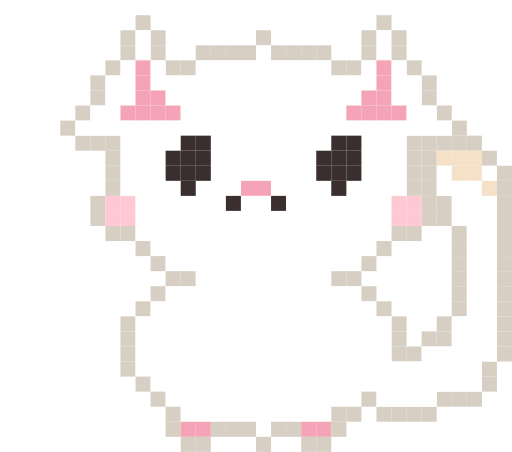
t = 0.00 s
t = 1.18 s: frame unchanged from t = 0.00 s, image omitted
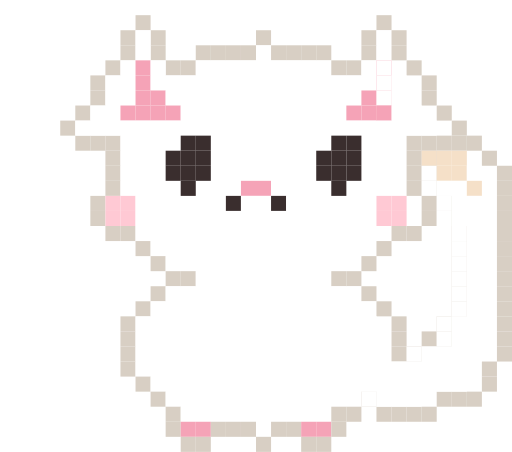
t = 2.35 s
t = 3.53 s: frame unchanged from t = 0.00 s, image omitted
t = 4.70 s: frame unchanged from t = 2.35 s, image omitted
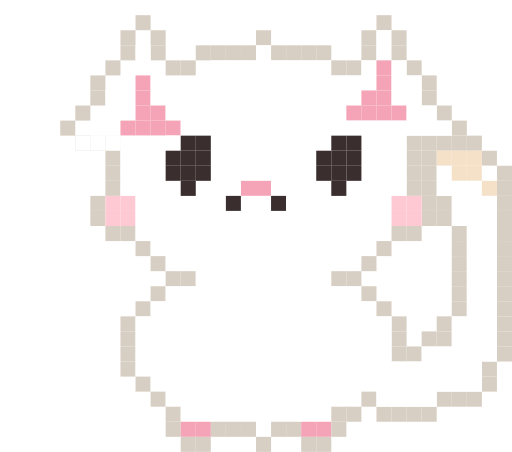
t = 6.44 s

The animated SVG that drew these frames (rendered in a browser with its animation timeline set to each time). Animation: 6 SMIL elements (animate=6); one cycle of 7.00 s, repeats indefinitely.

<svg viewBox="0 0 34 30" xmlns="http://www.w3.org/2000/svg" style="image-rendering: pixelated;"><g><rect x="9" y="1" width="1" height="1" fill="#D8CFC4"/><rect x="25" y="1" width="1" height="1" fill="#D8CFC4"/><rect x="8" y="2" width="1" height="1" fill="#D8CFC4"/><rect x="10" y="2" width="1" height="1" fill="#D8CFC4"/><rect x="17" y="2" width="1" height="1" fill="#D8CFC4"/><rect x="24" y="2" width="1" height="1" fill="#D8CFC4"/><rect x="25" y="2" width="1" height="1" fill="#FFFFFF"/><rect x="26" y="2" width="1" height="1" fill="#D8CFC4"/><rect x="8" y="3" width="1" height="1" fill="#D8CFC4"/><rect x="10" y="3" width="1" height="1" fill="#D8CFC4"/><rect x="13" y="3" width="1" height="1" fill="#D8CFC4"/><rect x="14" y="3" width="1" height="1" fill="#D8CFC4"/><rect x="15" y="3" width="1" height="1" fill="#D8CFC4"/><rect x="16" y="3" width="1" height="1" fill="#D8CFC4"/><rect x="17" y="3" width="1" height="1" fill="#FFFFFF"/><rect x="18" y="3" width="1" height="1" fill="#D8CFC4"/><rect x="19" y="3" width="1" height="1" fill="#D8CFC4"/><rect x="20" y="3" width="1" height="1" fill="#D8CFC4"/><rect x="21" y="3" width="1" height="1" fill="#D8CFC4"/><rect x="24" y="3" width="1" height="1" fill="#D8CFC4"/><rect x="25" y="3" width="1" height="1" fill="#FFFFFF"/><rect x="26" y="3" width="1" height="1" fill="#D8CFC4"/><rect x="7" y="4" width="1" height="1" fill="#D8CFC4"/><rect x="11" y="4" width="1" height="1" fill="#D8CFC4"/><rect x="12" y="4" width="1" height="1" fill="#D8CFC4"/><rect x="14" y="4" width="1" height="1" fill="#FFFFFF"/><rect x="15" y="4" width="1" height="1" fill="#FFFFFF"/><rect x="16" y="4" width="1" height="1" fill="#FFFFFF"/><rect x="17" y="4" width="1" height="1" fill="#FFFFFF"/><rect x="18" y="4" width="1" height="1" fill="#FFFFFF"/><rect x="19" y="4" width="1" height="1" fill="#FFFFFF"/><rect x="20" y="4" width="1" height="1" fill="#FFFFFF"/><rect x="21" y="4" width="1" height="1" fill="#FFFFFF"/><rect x="22" y="4" width="1" height="1" fill="#D8CFC4"/><rect x="23" y="4" width="1" height="1" fill="#D8CFC4"/><rect x="24" y="4" width="1" height="1" fill="#FFFFFF"/><rect x="25" y="4" width="1" height="1" fill="#F5A3B7"/><rect x="27" y="4" width="1" height="1" fill="#D8CFC4"/><rect x="6" y="5" width="1" height="1" fill="#D8CFC4"/><rect x="14" y="5" width="1" height="1" fill="#FFFFFF"/><rect x="15" y="5" width="1" height="1" fill="#FFFFFF"/><rect x="16" y="5" width="1" height="1" fill="#FFFFFF"/><rect x="17" y="5" width="1" height="1" fill="#FFFFFF"/><rect x="18" y="5" width="1" height="1" fill="#FFFFFF"/><rect x="19" y="5" width="1" height="1" fill="#FFFFFF"/><rect x="20" y="5" width="1" height="1" fill="#FFFFFF"/><rect x="21" y="5" width="1" height="1" fill="#FFFFFF"/><rect x="22" y="5" width="1" height="1" fill="#FFFFFF"/><rect x="23" y="5" width="1" height="1" fill="#FFFFFF"/><rect x="24" y="5" width="1" height="1" fill="#FFFFFF"/><rect x="25" y="5" width="1" height="1" fill="#F5A3B7"/><rect x="28" y="5" width="1" height="1" fill="#D8CFC4"/><rect x="6" y="6" width="1" height="1" fill="#D8CFC4"/><rect x="14" y="6" width="1" height="1" fill="#FFFFFF"/><rect x="15" y="6" width="1" height="1" fill="#FFFFFF"/><rect x="16" y="6" width="1" height="1" fill="#FFFFFF"/><rect x="17" y="6" width="1" height="1" fill="#FFFFFF"/><rect x="18" y="6" width="1" height="1" fill="#FFFFFF"/><rect x="19" y="6" width="1" height="1" fill="#FFFFFF"/><rect x="20" y="6" width="1" height="1" fill="#FFFFFF"/><rect x="21" y="6" width="1" height="1" fill="#FFFFFF"/><rect x="22" y="6" width="1" height="1" fill="#FFFFFF"/><rect x="23" y="6" width="1" height="1" fill="#FFFFFF"/><rect x="24" y="6" width="1" height="1" fill="#F5A3B7"/><rect x="25" y="6" width="1" height="1" fill="#F5A3B7"/><rect x="28" y="6" width="1" height="1" fill="#D8CFC4"/><rect x="5" y="7" width="1" height="1" fill="#D8CFC4"/><rect x="14" y="7" width="1" height="1" fill="#FFFFFF"/><rect x="15" y="7" width="1" height="1" fill="#FFFFFF"/><rect x="16" y="7" width="1" height="1" fill="#FFFFFF"/><rect x="17" y="7" width="1" height="1" fill="#FFFFFF"/><rect x="18" y="7" width="1" height="1" fill="#FFFFFF"/><rect x="19" y="7" width="1" height="1" fill="#FFFFFF"/><rect x="20" y="7" width="1" height="1" fill="#FFFFFF"/><rect x="21" y="7" width="1" height="1" fill="#FFFFFF"/><rect x="22" y="7" width="1" height="1" fill="#FFFFFF"/><rect x="23" y="7" width="1" height="1" fill="#F5A3B7"/><rect x="24" y="7" width="1" height="1" fill="#F5A3B7"/><rect x="25" y="7" width="1" height="1" fill="#F5A3B7"/><rect x="29" y="7" width="1" height="1" fill="#D8CFC4"/><rect x="4" y="8" width="1" height="1" fill="#D8CFC4"/><rect x="14" y="8" width="1" height="1" fill="#FFFFFF"/><rect x="15" y="8" width="1" height="1" fill="#FFFFFF"/><rect x="16" y="8" width="1" height="1" fill="#FFFFFF"/><rect x="17" y="8" width="1" height="1" fill="#FFFFFF"/><rect x="18" y="8" width="1" height="1" fill="#FFFFFF"/><rect x="19" y="8" width="1" height="1" fill="#FFFFFF"/><rect x="20" y="8" width="1" height="1" fill="#FFFFFF"/><rect x="21" y="8" width="1" height="1" fill="#FFFFFF"/><rect x="22" y="8" width="1" height="1" fill="#FFFFFF"/><rect x="23" y="8" width="1" height="1" fill="#FFFFFF"/><rect x="24" y="8" width="1" height="1" fill="#FFFFFF"/><rect x="25" y="8" width="1" height="1" fill="#FFFFFF"/><rect x="30" y="8" width="1" height="1" fill="#D8CFC4"/><rect x="5" y="9" width="1" height="1" fill="#D8CFC4"/><rect x="6" y="9" width="1" height="1" fill="#D8CFC4"/><rect x="7" y="9" width="1" height="1" fill="#D8CFC4"/><rect x="8" y="9" width="1" height="1" fill="#FFFFFF"/><rect x="9" y="9" width="1" height="1" fill="#FFFFFF"/><rect x="10" y="9" width="1" height="1" fill="#FFFFFF"/><rect x="14" y="9" width="1" height="1" fill="#FFFFFF"/><rect x="15" y="9" width="1" height="1" fill="#FFFFFF"/><rect x="16" y="9" width="1" height="1" fill="#FFFFFF"/><rect x="17" y="9" width="1" height="1" fill="#FFFFFF"/><rect x="18" y="9" width="1" height="1" fill="#FFFFFF"/><rect x="19" y="9" width="1" height="1" fill="#FFFFFF"/><rect x="20" y="9" width="1" height="1" fill="#FFFFFF"/><rect x="24" y="9" width="1" height="1" fill="#FFFFFF"/><rect x="25" y="9" width="1" height="1" fill="#FFFFFF"/><rect x="27" y="9" width="1" height="1" fill="#D8CFC4"/><rect x="28" y="9" width="1" height="1" fill="#D8CFC4"/><rect x="29" y="9" width="1" height="1" fill="#D8CFC4"/><rect x="30" y="9" width="1" height="1" fill="#D8CFC4"/><rect x="31" y="9" width="1" height="1" fill="#D8CFC4"/><rect x="7" y="10" width="1" height="1" fill="#D8CFC4"/><rect x="8" y="10" width="1" height="1" fill="#FFFFFF"/><rect x="9" y="10" width="1" height="1" fill="#FFFFFF"/><rect x="10" y="10" width="1" height="1" fill="#FFFFFF"/><rect x="14" y="10" width="1" height="1" fill="#FFFFFF"/><rect x="15" y="10" width="1" height="1" fill="#FFFFFF"/><rect x="16" y="10" width="1" height="1" fill="#FFFFFF"/><rect x="17" y="10" width="1" height="1" fill="#FFFFFF"/><rect x="18" y="10" width="1" height="1" fill="#FFFFFF"/><rect x="19" y="10" width="1" height="1" fill="#FFFFFF"/><rect x="20" y="10" width="1" height="1" fill="#FFFFFF"/><rect x="24" y="10" width="1" height="1" fill="#FFFFFF"/><rect x="25" y="10" width="1" height="1" fill="#FFFFFF"/><rect x="27" y="10" width="1" height="1" fill="#D8CFC4"/><rect x="28" y="10" width="1" height="1" fill="#D8CFC4"/><rect x="32" y="10" width="1" height="1" fill="#D8CFC4"/><rect x="7" y="11" width="1" height="1" fill="#D8CFC4"/><rect x="8" y="11" width="1" height="1" fill="#FFFFFF"/><rect x="9" y="11" width="1" height="1" fill="#FFFFFF"/><rect x="10" y="11" width="1" height="1" fill="#FFFFFF"/><rect x="14" y="11" width="1" height="1" fill="#FFFFFF"/><rect x="15" y="11" width="1" height="1" fill="#FFFFFF"/><rect x="16" y="11" width="1" height="1" fill="#FFFFFF"/><rect x="17" y="11" width="1" height="1" fill="#FFFFFF"/><rect x="18" y="11" width="1" height="1" fill="#FFFFFF"/><rect x="19" y="11" width="1" height="1" fill="#FFFFFF"/><rect x="20" y="11" width="1" height="1" fill="#FFFFFF"/><rect x="24" y="11" width="1" height="1" fill="#FFFFFF"/><rect x="25" y="11" width="1" height="1" fill="#FFFFFF"/><rect x="27" y="11" width="1" height="1" fill="#D8CFC4"/><rect x="28" y="11" width="1" height="1" fill="#D8CFC4"/><rect x="33" y="11" width="1" height="1" fill="#D8CFC4"/><rect x="7" y="12" width="1" height="1" fill="#D8CFC4"/><rect x="8" y="12" width="1" height="1" fill="#FFFFFF"/><rect x="9" y="12" width="1" height="1" fill="#FFFFFF"/><rect x="10" y="12" width="1" height="1" fill="#FFFFFF"/><rect x="11" y="12" width="1" height="1" fill="#FFFFFF"/><rect x="13" y="12" width="1" height="1" fill="#FFFFFF"/><rect x="14" y="12" width="1" height="1" fill="#FFFFFF"/><rect x="15" y="12" width="1" height="1" fill="#FFFFFF"/><rect x="16" y="12" width="1" height="1" fill="#F5A3B7"/><rect x="17" y="12" width="1" height="1" fill="#F5A3B7"/><rect x="18" y="12" width="1" height="1" fill="#FFFFFF"/><rect x="19" y="12" width="1" height="1" fill="#FFFFFF"/><rect x="20" y="12" width="1" height="1" fill="#FFFFFF"/><rect x="21" y="12" width="1" height="1" fill="#FFFFFF"/><rect x="23" y="12" width="1" height="1" fill="#FFFFFF"/><rect x="24" y="12" width="1" height="1" fill="#FFFFFF"/><rect x="25" y="12" width="1" height="1" fill="#FFFFFF"/><rect x="27" y="12" width="1" height="1" fill="#D8CFC4"/><rect x="28" y="12" width="1" height="1" fill="#D8CFC4"/><rect x="33" y="12" width="1" height="1" fill="#D8CFC4"/><rect x="6" y="13" width="1" height="1" fill="#D8CFC4"/><rect x="7" y="13" width="1" height="1" fill="#FFC9D4"/><rect x="8" y="13" width="1" height="1" fill="#FFC9D4"/><rect x="9" y="13" width="1" height="1" fill="#FFFFFF"/><rect x="10" y="13" width="1" height="1" fill="#FFFFFF"/><rect x="11" y="13" width="1" height="1" fill="#FFFFFF"/><rect x="12" y="13" width="1" height="1" fill="#FFFFFF"/><rect x="13" y="13" width="1" height="1" fill="#FFFFFF"/><rect x="14" y="13" width="1" height="1" fill="#FFFFFF"/><rect x="15" y="13" width="1" height="1" fill="#3A2E2E"/><rect x="16" y="13" width="1" height="1" fill="#FFFFFF"/><rect x="17" y="13" width="1" height="1" fill="#FFFFFF"/><rect x="18" y="13" width="1" height="1" fill="#3A2E2E"/><rect x="19" y="13" width="1" height="1" fill="#FFFFFF"/><rect x="20" y="13" width="1" height="1" fill="#FFFFFF"/><rect x="21" y="13" width="1" height="1" fill="#FFFFFF"/><rect x="22" y="13" width="1" height="1" fill="#FFFFFF"/><rect x="23" y="13" width="1" height="1" fill="#FFFFFF"/><rect x="24" y="13" width="1" height="1" fill="#FFFFFF"/><rect x="25" y="13" width="1" height="1" fill="#FFFFFF"/><rect x="28" y="13" width="1" height="1" fill="#D8CFC4"/><rect x="29" y="13" width="1" height="1" fill="#D8CFC4"/><rect x="33" y="13" width="1" height="1" fill="#D8CFC4"/><rect x="6" y="14" width="1" height="1" fill="#D8CFC4"/><rect x="7" y="14" width="1" height="1" fill="#FFC9D4"/><rect x="8" y="14" width="1" height="1" fill="#FFC9D4"/><rect x="9" y="14" width="1" height="1" fill="#FFFFFF"/><rect x="10" y="14" width="1" height="1" fill="#FFFFFF"/><rect x="11" y="14" width="1" height="1" fill="#FFFFFF"/><rect x="12" y="14" width="1" height="1" fill="#FFFFFF"/><rect x="13" y="14" width="1" height="1" fill="#FFFFFF"/><rect x="14" y="14" width="1" height="1" fill="#FFFFFF"/><rect x="15" y="14" width="1" height="1" fill="#FFFFFF"/><rect x="16" y="14" width="1" height="1" fill="#FFFFFF"/><rect x="17" y="14" width="1" height="1" fill="#FFFFFF"/><rect x="18" y="14" width="1" height="1" fill="#FFFFFF"/><rect x="19" y="14" width="1" height="1" fill="#FFFFFF"/><rect x="20" y="14" width="1" height="1" fill="#FFFFFF"/><rect x="21" y="14" width="1" height="1" fill="#FFFFFF"/><rect x="22" y="14" width="1" height="1" fill="#FFFFFF"/><rect x="23" y="14" width="1" height="1" fill="#FFFFFF"/><rect x="24" y="14" width="1" height="1" fill="#FFFFFF"/><rect x="25" y="14" width="1" height="1" fill="#FFFFFF"/><rect x="28" y="14" width="1" height="1" fill="#D8CFC4"/><rect x="29" y="14" width="1" height="1" fill="#D8CFC4"/><rect x="33" y="14" width="1" height="1" fill="#D8CFC4"/><rect x="7" y="15" width="1" height="1" fill="#D8CFC4"/><rect x="8" y="15" width="1" height="1" fill="#D8CFC4"/><rect x="9" y="15" width="1" height="1" fill="#FFFFFF"/><rect x="10" y="15" width="1" height="1" fill="#FFFFFF"/><rect x="11" y="15" width="1" height="1" fill="#FFFFFF"/><rect x="12" y="15" width="1" height="1" fill="#FFFFFF"/><rect x="13" y="15" width="1" height="1" fill="#FFFFFF"/><rect x="14" y="15" width="1" height="1" fill="#FFFFFF"/><rect x="15" y="15" width="1" height="1" fill="#FFFFFF"/><rect x="16" y="15" width="1" height="1" fill="#FFFFFF"/><rect x="17" y="15" width="1" height="1" fill="#FFFFFF"/><rect x="18" y="15" width="1" height="1" fill="#FFFFFF"/><rect x="19" y="15" width="1" height="1" fill="#FFFFFF"/><rect x="20" y="15" width="1" height="1" fill="#FFFFFF"/><rect x="21" y="15" width="1" height="1" fill="#FFFFFF"/><rect x="22" y="15" width="1" height="1" fill="#FFFFFF"/><rect x="23" y="15" width="1" height="1" fill="#FFFFFF"/><rect x="24" y="15" width="1" height="1" fill="#FFFFFF"/><rect x="25" y="15" width="1" height="1" fill="#FFFFFF"/><rect x="26" y="15" width="1" height="1" fill="#D8CFC4"/><rect x="27" y="15" width="1" height="1" fill="#D8CFC4"/><rect x="30" y="15" width="1" height="1" fill="#D8CFC4"/><rect x="33" y="15" width="1" height="1" fill="#D8CFC4"/><rect x="9" y="16" width="1" height="1" fill="#D8CFC4"/><rect x="10" y="16" width="1" height="1" fill="#FFFFFF"/><rect x="11" y="16" width="1" height="1" fill="#FFFFFF"/><rect x="12" y="16" width="1" height="1" fill="#FFFFFF"/><rect x="13" y="16" width="1" height="1" fill="#FFFFFF"/><rect x="14" y="16" width="1" height="1" fill="#FFFFFF"/><rect x="15" y="16" width="1" height="1" fill="#FFFFFF"/><rect x="16" y="16" width="1" height="1" fill="#FFFFFF"/><rect x="17" y="16" width="1" height="1" fill="#FFFFFF"/><rect x="18" y="16" width="1" height="1" fill="#FFFFFF"/><rect x="19" y="16" width="1" height="1" fill="#FFFFFF"/><rect x="20" y="16" width="1" height="1" fill="#FFFFFF"/><rect x="21" y="16" width="1" height="1" fill="#FFFFFF"/><rect x="22" y="16" width="1" height="1" fill="#FFFFFF"/><rect x="23" y="16" width="1" height="1" fill="#FFFFFF"/><rect x="24" y="16" width="1" height="1" fill="#FFFFFF"/><rect x="25" y="16" width="1" height="1" fill="#D8CFC4"/><rect x="30" y="16" width="1" height="1" fill="#D8CFC4"/><rect x="33" y="16" width="1" height="1" fill="#D8CFC4"/><rect x="10" y="17" width="1" height="1" fill="#D8CFC4"/><rect x="11" y="17" width="1" height="1" fill="#FFFFFF"/><rect x="12" y="17" width="1" height="1" fill="#FFFFFF"/><rect x="13" y="17" width="1" height="1" fill="#FFFFFF"/><rect x="14" y="17" width="1" height="1" fill="#FFFFFF"/><rect x="15" y="17" width="1" height="1" fill="#FFFFFF"/><rect x="16" y="17" width="1" height="1" fill="#FFFFFF"/><rect x="17" y="17" width="1" height="1" fill="#FFFFFF"/><rect x="18" y="17" width="1" height="1" fill="#FFFFFF"/><rect x="19" y="17" width="1" height="1" fill="#FFFFFF"/><rect x="20" y="17" width="1" height="1" fill="#FFFFFF"/><rect x="21" y="17" width="1" height="1" fill="#FFFFFF"/><rect x="22" y="17" width="1" height="1" fill="#FFFFFF"/><rect x="23" y="17" width="1" height="1" fill="#FFFFFF"/><rect x="24" y="17" width="1" height="1" fill="#D8CFC4"/><rect x="30" y="17" width="1" height="1" fill="#D8CFC4"/><rect x="33" y="17" width="1" height="1" fill="#D8CFC4"/><rect x="11" y="18" width="1" height="1" fill="#D8CFC4"/><rect x="12" y="18" width="1" height="1" fill="#D8CFC4"/><rect x="13" y="18" width="1" height="1" fill="#FFFFFF"/><rect x="14" y="18" width="1" height="1" fill="#FFFFFF"/><rect x="15" y="18" width="1" height="1" fill="#FFFFFF"/><rect x="16" y="18" width="1" height="1" fill="#FFFFFF"/><rect x="17" y="18" width="1" height="1" fill="#FFFFFF"/><rect x="18" y="18" width="1" height="1" fill="#FFFFFF"/><rect x="19" y="18" width="1" height="1" fill="#FFFFFF"/><rect x="20" y="18" width="1" height="1" fill="#FFFFFF"/><rect x="21" y="18" width="1" height="1" fill="#FFFFFF"/><rect x="22" y="18" width="1" height="1" fill="#D8CFC4"/><rect x="23" y="18" width="1" height="1" fill="#D8CFC4"/><rect x="30" y="18" width="1" height="1" fill="#D8CFC4"/><rect x="33" y="18" width="1" height="1" fill="#D8CFC4"/><rect x="10" y="19" width="1" height="1" fill="#D8CFC4"/><rect x="11" y="19" width="1" height="1" fill="#FFFFFF"/><rect x="12" y="19" width="1" height="1" fill="#FFFFFF"/><rect x="13" y="19" width="1" height="1" fill="#FFFFFF"/><rect x="14" y="19" width="1" height="1" fill="#FFFFFF"/><rect x="15" y="19" width="1" height="1" fill="#FFFFFF"/><rect x="16" y="19" width="1" height="1" fill="#FFFFFF"/><rect x="17" y="19" width="1" height="1" fill="#FFFFFF"/><rect x="18" y="19" width="1" height="1" fill="#FFFFFF"/><rect x="19" y="19" width="1" height="1" fill="#FFFFFF"/><rect x="20" y="19" width="1" height="1" fill="#FFFFFF"/><rect x="21" y="19" width="1" height="1" fill="#FFFFFF"/><rect x="22" y="19" width="1" height="1" fill="#FFFFFF"/><rect x="23" y="19" width="1" height="1" fill="#FFFFFF"/><rect x="24" y="19" width="1" height="1" fill="#D8CFC4"/><rect x="30" y="19" width="1" height="1" fill="#D8CFC4"/><rect x="33" y="19" width="1" height="1" fill="#D8CFC4"/><rect x="9" y="20" width="1" height="1" fill="#D8CFC4"/><rect x="10" y="20" width="1" height="1" fill="#FFFFFF"/><rect x="11" y="20" width="1" height="1" fill="#FFFFFF"/><rect x="12" y="20" width="1" height="1" fill="#FFFFFF"/><rect x="13" y="20" width="1" height="1" fill="#FFFFFF"/><rect x="14" y="20" width="1" height="1" fill="#FFFFFF"/><rect x="15" y="20" width="1" height="1" fill="#FFFFFF"/><rect x="16" y="20" width="1" height="1" fill="#FFFFFF"/><rect x="17" y="20" width="1" height="1" fill="#FFFFFF"/><rect x="18" y="20" width="1" height="1" fill="#FFFFFF"/><rect x="19" y="20" width="1" height="1" fill="#FFFFFF"/><rect x="20" y="20" width="1" height="1" fill="#FFFFFF"/><rect x="21" y="20" width="1" height="1" fill="#FFFFFF"/><rect x="22" y="20" width="1" height="1" fill="#FFFFFF"/><rect x="23" y="20" width="1" height="1" fill="#FFFFFF"/><rect x="24" y="20" width="1" height="1" fill="#FFFFFF"/><rect x="25" y="20" width="1" height="1" fill="#D8CFC4"/><rect x="30" y="20" width="1" height="1" fill="#D8CFC4"/><rect x="33" y="20" width="1" height="1" fill="#D8CFC4"/><rect x="8" y="21" width="1" height="1" fill="#D8CFC4"/><rect x="9" y="21" width="1" height="1" fill="#FFFFFF"/><rect x="10" y="21" width="1" height="1" fill="#FFFFFF"/><rect x="11" y="21" width="1" height="1" fill="#FFFFFF"/><rect x="12" y="21" width="1" height="1" fill="#FFFFFF"/><rect x="13" y="21" width="1" height="1" fill="#FFFFFF"/><rect x="14" y="21" width="1" height="1" fill="#FFFFFF"/><rect x="15" y="21" width="1" height="1" fill="#FFFFFF"/><rect x="16" y="21" width="1" height="1" fill="#FFFFFF"/><rect x="17" y="21" width="1" height="1" fill="#FFFFFF"/><rect x="18" y="21" width="1" height="1" fill="#FFFFFF"/><rect x="19" y="21" width="1" height="1" fill="#FFFFFF"/><rect x="20" y="21" width="1" height="1" fill="#FFFFFF"/><rect x="21" y="21" width="1" height="1" fill="#FFFFFF"/><rect x="22" y="21" width="1" height="1" fill="#FFFFFF"/><rect x="23" y="21" width="1" height="1" fill="#FFFFFF"/><rect x="24" y="21" width="1" height="1" fill="#FFFFFF"/><rect x="26" y="21" width="1" height="1" fill="#D8CFC4"/><rect x="29" y="21" width="1" height="1" fill="#D8CFC4"/><rect x="33" y="21" width="1" height="1" fill="#D8CFC4"/><rect x="8" y="22" width="1" height="1" fill="#D8CFC4"/><rect x="9" y="22" width="1" height="1" fill="#FFFFFF"/><rect x="10" y="22" width="1" height="1" fill="#FFFFFF"/><rect x="11" y="22" width="1" height="1" fill="#FFFFFF"/><rect x="12" y="22" width="1" height="1" fill="#FFFFFF"/><rect x="13" y="22" width="1" height="1" fill="#FFFFFF"/><rect x="14" y="22" width="1" height="1" fill="#FFFFFF"/><rect x="15" y="22" width="1" height="1" fill="#FFFFFF"/><rect x="16" y="22" width="1" height="1" fill="#FFFFFF"/><rect x="17" y="22" width="1" height="1" fill="#FFFFFF"/><rect x="18" y="22" width="1" height="1" fill="#FFFFFF"/><rect x="19" y="22" width="1" height="1" fill="#FFFFFF"/><rect x="20" y="22" width="1" height="1" fill="#FFFFFF"/><rect x="21" y="22" width="1" height="1" fill="#FFFFFF"/><rect x="22" y="22" width="1" height="1" fill="#FFFFFF"/><rect x="23" y="22" width="1" height="1" fill="#FFFFFF"/><rect x="24" y="22" width="1" height="1" fill="#FFFFFF"/><rect x="26" y="22" width="1" height="1" fill="#D8CFC4"/><rect x="28" y="22" width="1" height="1" fill="#D8CFC4"/><rect x="29" y="22" width="1" height="1" fill="#D8CFC4"/><rect x="33" y="22" width="1" height="1" fill="#D8CFC4"/><rect x="8" y="23" width="1" height="1" fill="#D8CFC4"/><rect x="9" y="23" width="1" height="1" fill="#FFFFFF"/><rect x="10" y="23" width="1" height="1" fill="#FFFFFF"/><rect x="11" y="23" width="1" height="1" fill="#FFFFFF"/><rect x="12" y="23" width="1" height="1" fill="#FFFFFF"/><rect x="13" y="23" width="1" height="1" fill="#FFFFFF"/><rect x="14" y="23" width="1" height="1" fill="#FFFFFF"/><rect x="15" y="23" width="1" height="1" fill="#FFFFFF"/><rect x="16" y="23" width="1" height="1" fill="#FFFFFF"/><rect x="17" y="23" width="1" height="1" fill="#FFFFFF"/><rect x="18" y="23" width="1" height="1" fill="#FFFFFF"/><rect x="19" y="23" width="1" height="1" fill="#FFFFFF"/><rect x="20" y="23" width="1" height="1" fill="#FFFFFF"/><rect x="21" y="23" width="1" height="1" fill="#FFFFFF"/><rect x="22" y="23" width="1" height="1" fill="#FFFFFF"/><rect x="23" y="23" width="1" height="1" fill="#FFFFFF"/><rect x="24" y="23" width="1" height="1" fill="#FFFFFF"/><rect x="26" y="23" width="1" height="1" fill="#D8CFC4"/><rect x="27" y="23" width="1" height="1" fill="#D8CFC4"/><rect x="33" y="23" width="1" height="1" fill="#D8CFC4"/><rect x="8" y="24" width="1" height="1" fill="#D8CFC4"/><rect x="9" y="24" width="1" height="1" fill="#FFFFFF"/><rect x="10" y="24" width="1" height="1" fill="#FFFFFF"/><rect x="11" y="24" width="1" height="1" fill="#FFFFFF"/><rect x="12" y="24" width="1" height="1" fill="#FFFFFF"/><rect x="13" y="24" width="1" height="1" fill="#FFFFFF"/><rect x="14" y="24" width="1" height="1" fill="#FFFFFF"/><rect x="15" y="24" width="1" height="1" fill="#FFFFFF"/><rect x="16" y="24" width="1" height="1" fill="#FFFFFF"/><rect x="17" y="24" width="1" height="1" fill="#FFFFFF"/><rect x="18" y="24" width="1" height="1" fill="#FFFFFF"/><rect x="19" y="24" width="1" height="1" fill="#FFFFFF"/><rect x="20" y="24" width="1" height="1" fill="#FFFFFF"/><rect x="21" y="24" width="1" height="1" fill="#FFFFFF"/><rect x="22" y="24" width="1" height="1" fill="#FFFFFF"/><rect x="23" y="24" width="1" height="1" fill="#FFFFFF"/><rect x="24" y="24" width="1" height="1" fill="#FFFFFF"/><rect x="32" y="24" width="1" height="1" fill="#D8CFC4"/><rect x="9" y="25" width="1" height="1" fill="#D8CFC4"/><rect x="10" y="25" width="1" height="1" fill="#FFFFFF"/><rect x="11" y="25" width="1" height="1" fill="#FFFFFF"/><rect x="12" y="25" width="1" height="1" fill="#FFFFFF"/><rect x="13" y="25" width="1" height="1" fill="#FFFFFF"/><rect x="14" y="25" width="1" height="1" fill="#FFFFFF"/><rect x="15" y="25" width="1" height="1" fill="#FFFFFF"/><rect x="16" y="25" width="1" height="1" fill="#FFFFFF"/><rect x="17" y="25" width="1" height="1" fill="#FFFFFF"/><rect x="18" y="25" width="1" height="1" fill="#FFFFFF"/><rect x="19" y="25" width="1" height="1" fill="#FFFFFF"/><rect x="20" y="25" width="1" height="1" fill="#FFFFFF"/><rect x="21" y="25" width="1" height="1" fill="#FFFFFF"/><rect x="22" y="25" width="1" height="1" fill="#FFFFFF"/><rect x="23" y="25" width="1" height="1" fill="#FFFFFF"/><rect x="24" y="25" width="1" height="1" fill="#FFFFFF"/><rect x="32" y="25" width="1" height="1" fill="#D8CFC4"/><rect x="10" y="26" width="1" height="1" fill="#D8CFC4"/><rect x="11" y="26" width="1" height="1" fill="#FFFFFF"/><rect x="12" y="26" width="1" height="1" fill="#FFFFFF"/><rect x="13" y="26" width="1" height="1" fill="#FFFFFF"/><rect x="14" y="26" width="1" height="1" fill="#FFFFFF"/><rect x="15" y="26" width="1" height="1" fill="#FFFFFF"/><rect x="16" y="26" width="1" height="1" fill="#FFFFFF"/><rect x="17" y="26" width="1" height="1" fill="#FFFFFF"/><rect x="18" y="26" width="1" height="1" fill="#FFFFFF"/><rect x="19" y="26" width="1" height="1" fill="#FFFFFF"/><rect x="20" y="26" width="1" height="1" fill="#FFFFFF"/><rect x="21" y="26" width="1" height="1" fill="#FFFFFF"/><rect x="22" y="26" width="1" height="1" fill="#FFFFFF"/><rect x="23" y="26" width="1" height="1" fill="#FFFFFF"/><rect x="24" y="26" width="1" height="1" fill="#D8CFC4"/><rect x="29" y="26" width="1" height="1" fill="#D8CFC4"/><rect x="30" y="26" width="1" height="1" fill="#D8CFC4"/><rect x="31" y="26" width="1" height="1" fill="#D8CFC4"/><rect x="11" y="27" width="1" height="1" fill="#D8CFC4"/><rect x="12" y="27" width="1" height="1" fill="#FFFFFF"/><rect x="13" y="27" width="1" height="1" fill="#FFFFFF"/><rect x="14" y="27" width="1" height="1" fill="#FFFFFF"/><rect x="15" y="27" width="1" height="1" fill="#FFFFFF"/><rect x="16" y="27" width="1" height="1" fill="#FFFFFF"/><rect x="17" y="27" width="1" height="1" fill="#FFFFFF"/><rect x="18" y="27" width="1" height="1" fill="#FFFFFF"/><rect x="19" y="27" width="1" height="1" fill="#FFFFFF"/><rect x="20" y="27" width="1" height="1" fill="#FFFFFF"/><rect x="21" y="27" width="1" height="1" fill="#FFFFFF"/><rect x="22" y="27" width="1" height="1" fill="#D8CFC4"/><rect x="23" y="27" width="1" height="1" fill="#D8CFC4"/><rect x="25" y="27" width="1" height="1" fill="#D8CFC4"/><rect x="26" y="27" width="1" height="1" fill="#D8CFC4"/><rect x="27" y="27" width="1" height="1" fill="#D8CFC4"/><rect x="28" y="27" width="1" height="1" fill="#D8CFC4"/><rect x="11" y="28" width="1" height="1" fill="#D8CFC4"/><rect x="12" y="28" width="1" height="1" fill="#F5A3B7"/><rect x="13" y="28" width="1" height="1" fill="#F5A3B7"/><rect x="14" y="28" width="1" height="1" fill="#D8CFC4"/><rect x="15" y="28" width="1" height="1" fill="#D8CFC4"/><rect x="16" y="28" width="1" height="1" fill="#D8CFC4"/><rect x="17" y="28" width="1" height="1" fill="#FFFFFF"/><rect x="18" y="28" width="1" height="1" fill="#D8CFC4"/><rect x="19" y="28" width="1" height="1" fill="#D8CFC4"/><rect x="20" y="28" width="1" height="1" fill="#F5A3B7"/><rect x="21" y="28" width="1" height="1" fill="#F5A3B7"/><rect x="22" y="28" width="1" height="1" fill="#D8CFC4"/><rect x="12" y="29" width="1" height="1" fill="#D8CFC4"/><rect x="13" y="29" width="1" height="1" fill="#D8CFC4"/><rect x="17" y="29" width="1" height="1" fill="#D8CFC4"/><rect x="20" y="29" width="1" height="1" fill="#D8CFC4"/><rect x="21" y="29" width="1" height="1" fill="#D8CFC4"/></g><g><animate attributeName="opacity" calcMode="discrete" values="1;0;1" keyTimes="0;0.5;1" dur="2.6s" repeatCount="indefinite"/><rect x="26" y="4" width="1" height="1" fill="#FFFFFF"/><rect x="26" y="5" width="1" height="1" fill="#FFFFFF"/><rect x="27" y="5" width="1" height="1" fill="#FFFFFF"/><rect x="26" y="6" width="1" height="1" fill="#FFFFFF"/><rect x="27" y="6" width="1" height="1" fill="#FFFFFF"/><rect x="26" y="7" width="1" height="1" fill="#F5A3B7"/><rect x="27" y="7" width="1" height="1" fill="#FFFFFF"/><rect x="28" y="7" width="1" height="1" fill="#FFFFFF"/><rect x="26" y="8" width="1" height="1" fill="#FFFFFF"/><rect x="27" y="8" width="1" height="1" fill="#FFFFFF"/><rect x="28" y="8" width="1" height="1" fill="#FFFFFF"/><rect x="29" y="8" width="1" height="1" fill="#FFFFFF"/><rect x="26" y="9" width="1" height="1" fill="#FFFFFF"/><rect x="26" y="10" width="1" height="1" fill="#FFFFFF"/><rect x="29" y="10" width="1" height="1" fill="#F5E0C8"/><rect x="30" y="10" width="1" height="1" fill="#F5E0C8"/><rect x="31" y="10" width="1" height="1" fill="#F5E0C8"/><rect x="26" y="11" width="1" height="1" fill="#FFFFFF"/><rect x="29" y="11" width="1" height="1" fill="#FFFFFF"/><rect x="30" y="11" width="1" height="1" fill="#F5E0C8"/><rect x="31" y="11" width="1" height="1" fill="#F5E0C8"/><rect x="32" y="11" width="1" height="1" fill="#FFFFFF"/><rect x="26" y="12" width="1" height="1" fill="#FFFFFF"/><rect x="29" y="12" width="1" height="1" fill="#FFFFFF"/><rect x="30" y="12" width="1" height="1" fill="#FFFFFF"/><rect x="31" y="12" width="1" height="1" fill="#FFFFFF"/><rect x="32" y="12" width="1" height="1" fill="#F5E0C8"/><rect x="26" y="13" width="1" height="1" fill="#FFC9D4"/><rect x="27" y="13" width="1" height="1" fill="#FFC9D4"/><rect x="30" y="13" width="1" height="1" fill="#FFFFFF"/><rect x="31" y="13" width="1" height="1" fill="#FFFFFF"/><rect x="32" y="13" width="1" height="1" fill="#FFFFFF"/><rect x="26" y="14" width="1" height="1" fill="#FFC9D4"/><rect x="27" y="14" width="1" height="1" fill="#FFC9D4"/><rect x="30" y="14" width="1" height="1" fill="#FFFFFF"/><rect x="31" y="14" width="1" height="1" fill="#FFFFFF"/><rect x="32" y="14" width="1" height="1" fill="#FFFFFF"/><rect x="31" y="15" width="1" height="1" fill="#FFFFFF"/><rect x="32" y="15" width="1" height="1" fill="#FFFFFF"/><rect x="31" y="16" width="1" height="1" fill="#FFFFFF"/><rect x="32" y="16" width="1" height="1" fill="#FFFFFF"/><rect x="31" y="17" width="1" height="1" fill="#FFFFFF"/><rect x="32" y="17" width="1" height="1" fill="#FFFFFF"/><rect x="31" y="18" width="1" height="1" fill="#FFFFFF"/><rect x="32" y="18" width="1" height="1" fill="#FFFFFF"/><rect x="31" y="19" width="1" height="1" fill="#FFFFFF"/><rect x="32" y="19" width="1" height="1" fill="#FFFFFF"/><rect x="31" y="20" width="1" height="1" fill="#FFFFFF"/><rect x="32" y="20" width="1" height="1" fill="#FFFFFF"/><rect x="25" y="21" width="1" height="1" fill="#FFFFFF"/><rect x="30" y="21" width="1" height="1" fill="#FFFFFF"/><rect x="31" y="21" width="1" height="1" fill="#FFFFFF"/><rect x="32" y="21" width="1" height="1" fill="#FFFFFF"/><rect x="25" y="22" width="1" height="1" fill="#FFFFFF"/><rect x="30" y="22" width="1" height="1" fill="#FFFFFF"/><rect x="31" y="22" width="1" height="1" fill="#FFFFFF"/><rect x="32" y="22" width="1" height="1" fill="#FFFFFF"/><rect x="25" y="23" width="1" height="1" fill="#FFFFFF"/><rect x="28" y="23" width="1" height="1" fill="#FFFFFF"/><rect x="29" y="23" width="1" height="1" fill="#FFFFFF"/><rect x="30" y="23" width="1" height="1" fill="#FFFFFF"/><rect x="31" y="23" width="1" height="1" fill="#FFFFFF"/><rect x="32" y="23" width="1" height="1" fill="#FFFFFF"/><rect x="25" y="24" width="1" height="1" fill="#FFFFFF"/><rect x="26" y="24" width="1" height="1" fill="#FFFFFF"/><rect x="27" y="24" width="1" height="1" fill="#FFFFFF"/><rect x="28" y="24" width="1" height="1" fill="#FFFFFF"/><rect x="29" y="24" width="1" height="1" fill="#FFFFFF"/><rect x="30" y="24" width="1" height="1" fill="#FFFFFF"/><rect x="31" y="24" width="1" height="1" fill="#FFFFFF"/><rect x="25" y="25" width="1" height="1" fill="#FFFFFF"/><rect x="26" y="25" width="1" height="1" fill="#FFFFFF"/><rect x="27" y="25" width="1" height="1" fill="#FFFFFF"/><rect x="28" y="25" width="1" height="1" fill="#FFFFFF"/><rect x="29" y="25" width="1" height="1" fill="#FFFFFF"/><rect x="30" y="25" width="1" height="1" fill="#FFFFFF"/><rect x="31" y="25" width="1" height="1" fill="#FFFFFF"/><rect x="25" y="26" width="1" height="1" fill="#FFFFFF"/><rect x="26" y="26" width="1" height="1" fill="#FFFFFF"/><rect x="27" y="26" width="1" height="1" fill="#FFFFFF"/><rect x="28" y="26" width="1" height="1" fill="#FFFFFF"/></g><g><animate attributeName="opacity" calcMode="discrete" values="0;1;0" keyTimes="0;0.5;1" dur="2.6s" repeatCount="indefinite"/><rect x="25" y="4" width="1" height="1" fill="#FFFFFF"/><rect x="25" y="5" width="1" height="1" fill="#FFFFFF"/><rect x="26" y="5" width="1" height="1" fill="#FFFFFF"/><rect x="25" y="6" width="1" height="1" fill="#FFFFFF"/><rect x="26" y="6" width="1" height="1" fill="#FFFFFF"/><rect x="25" y="7" width="1" height="1" fill="#F5A3B7"/><rect x="26" y="7" width="1" height="1" fill="#FFFFFF"/><rect x="27" y="7" width="1" height="1" fill="#FFFFFF"/><rect x="25" y="8" width="1" height="1" fill="#FFFFFF"/><rect x="26" y="8" width="1" height="1" fill="#FFFFFF"/><rect x="27" y="8" width="1" height="1" fill="#FFFFFF"/><rect x="28" y="8" width="1" height="1" fill="#FFFFFF"/><rect x="25" y="9" width="1" height="1" fill="#FFFFFF"/><rect x="25" y="10" width="1" height="1" fill="#FFFFFF"/><rect x="28" y="10" width="1" height="1" fill="#F5E0C8"/><rect x="29" y="10" width="1" height="1" fill="#F5E0C8"/><rect x="30" y="10" width="1" height="1" fill="#F5E0C8"/><rect x="25" y="11" width="1" height="1" fill="#FFFFFF"/><rect x="28" y="11" width="1" height="1" fill="#FFFFFF"/><rect x="29" y="11" width="1" height="1" fill="#F5E0C8"/><rect x="30" y="11" width="1" height="1" fill="#F5E0C8"/><rect x="31" y="11" width="1" height="1" fill="#FFFFFF"/><rect x="25" y="12" width="1" height="1" fill="#FFFFFF"/><rect x="28" y="12" width="1" height="1" fill="#FFFFFF"/><rect x="29" y="12" width="1" height="1" fill="#FFFFFF"/><rect x="30" y="12" width="1" height="1" fill="#FFFFFF"/><rect x="31" y="12" width="1" height="1" fill="#F5E0C8"/><rect x="25" y="13" width="1" height="1" fill="#FFC9D4"/><rect x="26" y="13" width="1" height="1" fill="#FFC9D4"/><rect x="29" y="13" width="1" height="1" fill="#FFFFFF"/><rect x="30" y="13" width="1" height="1" fill="#FFFFFF"/><rect x="31" y="13" width="1" height="1" fill="#FFFFFF"/><rect x="25" y="14" width="1" height="1" fill="#FFC9D4"/><rect x="26" y="14" width="1" height="1" fill="#FFC9D4"/><rect x="29" y="14" width="1" height="1" fill="#FFFFFF"/><rect x="30" y="14" width="1" height="1" fill="#FFFFFF"/><rect x="31" y="14" width="1" height="1" fill="#FFFFFF"/><rect x="30" y="15" width="1" height="1" fill="#FFFFFF"/><rect x="31" y="15" width="1" height="1" fill="#FFFFFF"/><rect x="30" y="16" width="1" height="1" fill="#FFFFFF"/><rect x="31" y="16" width="1" height="1" fill="#FFFFFF"/><rect x="30" y="17" width="1" height="1" fill="#FFFFFF"/><rect x="31" y="17" width="1" height="1" fill="#FFFFFF"/><rect x="30" y="18" width="1" height="1" fill="#FFFFFF"/><rect x="31" y="18" width="1" height="1" fill="#FFFFFF"/><rect x="30" y="19" width="1" height="1" fill="#FFFFFF"/><rect x="31" y="19" width="1" height="1" fill="#FFFFFF"/><rect x="30" y="20" width="1" height="1" fill="#FFFFFF"/><rect x="31" y="20" width="1" height="1" fill="#FFFFFF"/><rect x="24" y="21" width="1" height="1" fill="#FFFFFF"/><rect x="29" y="21" width="1" height="1" fill="#FFFFFF"/><rect x="30" y="21" width="1" height="1" fill="#FFFFFF"/><rect x="31" y="21" width="1" height="1" fill="#FFFFFF"/><rect x="24" y="22" width="1" height="1" fill="#FFFFFF"/><rect x="29" y="22" width="1" height="1" fill="#FFFFFF"/><rect x="30" y="22" width="1" height="1" fill="#FFFFFF"/><rect x="31" y="22" width="1" height="1" fill="#FFFFFF"/><rect x="24" y="23" width="1" height="1" fill="#FFFFFF"/><rect x="27" y="23" width="1" height="1" fill="#FFFFFF"/><rect x="28" y="23" width="1" height="1" fill="#FFFFFF"/><rect x="29" y="23" width="1" height="1" fill="#FFFFFF"/><rect x="30" y="23" width="1" height="1" fill="#FFFFFF"/><rect x="31" y="23" width="1" height="1" fill="#FFFFFF"/><rect x="24" y="24" width="1" height="1" fill="#FFFFFF"/><rect x="25" y="24" width="1" height="1" fill="#FFFFFF"/><rect x="26" y="24" width="1" height="1" fill="#FFFFFF"/><rect x="27" y="24" width="1" height="1" fill="#FFFFFF"/><rect x="28" y="24" width="1" height="1" fill="#FFFFFF"/><rect x="29" y="24" width="1" height="1" fill="#FFFFFF"/><rect x="30" y="24" width="1" height="1" fill="#FFFFFF"/><rect x="24" y="25" width="1" height="1" fill="#FFFFFF"/><rect x="25" y="25" width="1" height="1" fill="#FFFFFF"/><rect x="26" y="25" width="1" height="1" fill="#FFFFFF"/><rect x="27" y="25" width="1" height="1" fill="#FFFFFF"/><rect x="28" y="25" width="1" height="1" fill="#FFFFFF"/><rect x="29" y="25" width="1" height="1" fill="#FFFFFF"/><rect x="30" y="25" width="1" height="1" fill="#FFFFFF"/><rect x="24" y="26" width="1" height="1" fill="#FFFFFF"/><rect x="25" y="26" width="1" height="1" fill="#FFFFFF"/><rect x="26" y="26" width="1" height="1" fill="#FFFFFF"/><rect x="27" y="26" width="1" height="1" fill="#FFFFFF"/></g><g><animate attributeName="opacity" calcMode="discrete" values="1;0;1" keyTimes="0;0.92;1" dur="7s" repeatCount="indefinite"/><rect x="9" y="2" width="1" height="1" fill="#FFFFFF"/><rect x="9" y="3" width="1" height="1" fill="#FFFFFF"/><rect x="8" y="4" width="1" height="1" fill="#FFFFFF"/><rect x="9" y="4" width="1" height="1" fill="#F5A3B7"/><rect x="10" y="4" width="1" height="1" fill="#FFFFFF"/><rect x="13" y="4" width="1" height="1" fill="#FFFFFF"/><rect x="7" y="5" width="1" height="1" fill="#FFFFFF"/><rect x="8" y="5" width="1" height="1" fill="#FFFFFF"/><rect x="9" y="5" width="1" height="1" fill="#F5A3B7"/><rect x="10" y="5" width="1" height="1" fill="#FFFFFF"/><rect x="11" y="5" width="1" height="1" fill="#FFFFFF"/><rect x="12" y="5" width="1" height="1" fill="#FFFFFF"/><rect x="13" y="5" width="1" height="1" fill="#FFFFFF"/><rect x="7" y="6" width="1" height="1" fill="#FFFFFF"/><rect x="8" y="6" width="1" height="1" fill="#FFFFFF"/><rect x="9" y="6" width="1" height="1" fill="#F5A3B7"/><rect x="10" y="6" width="1" height="1" fill="#F5A3B7"/><rect x="11" y="6" width="1" height="1" fill="#FFFFFF"/><rect x="12" y="6" width="1" height="1" fill="#FFFFFF"/><rect x="13" y="6" width="1" height="1" fill="#FFFFFF"/><rect x="6" y="7" width="1" height="1" fill="#FFFFFF"/><rect x="7" y="7" width="1" height="1" fill="#FFFFFF"/><rect x="8" y="7" width="1" height="1" fill="#F5A3B7"/><rect x="9" y="7" width="1" height="1" fill="#F5A3B7"/><rect x="10" y="7" width="1" height="1" fill="#F5A3B7"/><rect x="11" y="7" width="1" height="1" fill="#F5A3B7"/><rect x="12" y="7" width="1" height="1" fill="#FFFFFF"/><rect x="13" y="7" width="1" height="1" fill="#FFFFFF"/><rect x="5" y="8" width="1" height="1" fill="#FFFFFF"/><rect x="6" y="8" width="1" height="1" fill="#FFFFFF"/><rect x="7" y="8" width="1" height="1" fill="#FFFFFF"/><rect x="8" y="8" width="1" height="1" fill="#FFFFFF"/><rect x="9" y="8" width="1" height="1" fill="#FFFFFF"/><rect x="10" y="8" width="1" height="1" fill="#FFFFFF"/><rect x="11" y="8" width="1" height="1" fill="#FFFFFF"/><rect x="12" y="8" width="1" height="1" fill="#FFFFFF"/><rect x="13" y="8" width="1" height="1" fill="#FFFFFF"/></g><g><animate attributeName="opacity" calcMode="discrete" values="0;1;0" keyTimes="0;0.92;1" dur="7s" repeatCount="indefinite"/><rect x="9" y="3" width="1" height="1" fill="#FFFFFF"/><rect x="9" y="4" width="1" height="1" fill="#FFFFFF"/><rect x="8" y="5" width="1" height="1" fill="#FFFFFF"/><rect x="9" y="5" width="1" height="1" fill="#F5A3B7"/><rect x="10" y="5" width="1" height="1" fill="#FFFFFF"/><rect x="13" y="5" width="1" height="1" fill="#FFFFFF"/><rect x="7" y="6" width="1" height="1" fill="#FFFFFF"/><rect x="8" y="6" width="1" height="1" fill="#FFFFFF"/><rect x="9" y="6" width="1" height="1" fill="#F5A3B7"/><rect x="10" y="6" width="1" height="1" fill="#FFFFFF"/><rect x="11" y="6" width="1" height="1" fill="#FFFFFF"/><rect x="12" y="6" width="1" height="1" fill="#FFFFFF"/><rect x="13" y="6" width="1" height="1" fill="#FFFFFF"/><rect x="7" y="7" width="1" height="1" fill="#FFFFFF"/><rect x="8" y="7" width="1" height="1" fill="#FFFFFF"/><rect x="9" y="7" width="1" height="1" fill="#F5A3B7"/><rect x="10" y="7" width="1" height="1" fill="#F5A3B7"/><rect x="11" y="7" width="1" height="1" fill="#FFFFFF"/><rect x="12" y="7" width="1" height="1" fill="#FFFFFF"/><rect x="13" y="7" width="1" height="1" fill="#FFFFFF"/><rect x="6" y="8" width="1" height="1" fill="#FFFFFF"/><rect x="7" y="8" width="1" height="1" fill="#FFFFFF"/><rect x="8" y="8" width="1" height="1" fill="#F5A3B7"/><rect x="9" y="8" width="1" height="1" fill="#F5A3B7"/><rect x="10" y="8" width="1" height="1" fill="#F5A3B7"/><rect x="11" y="8" width="1" height="1" fill="#F5A3B7"/><rect x="12" y="8" width="1" height="1" fill="#FFFFFF"/><rect x="13" y="8" width="1" height="1" fill="#FFFFFF"/><rect x="5" y="9" width="1" height="1" fill="#FFFFFF"/><rect x="6" y="9" width="1" height="1" fill="#FFFFFF"/><rect x="7" y="9" width="1" height="1" fill="#FFFFFF"/><rect x="8" y="9" width="1" height="1" fill="#FFFFFF"/><rect x="9" y="9" width="1" height="1" fill="#FFFFFF"/><rect x="10" y="9" width="1" height="1" fill="#FFFFFF"/><rect x="11" y="9" width="1" height="1" fill="#FFFFFF"/><rect x="12" y="9" width="1" height="1" fill="#FFFFFF"/><rect x="13" y="9" width="1" height="1" fill="#FFFFFF"/></g><g><animate attributeName="opacity" calcMode="discrete" values="1;0;1" keyTimes="0;0.94;1" dur="5s" repeatCount="indefinite"/><rect x="11" y="9" width="1" height="1" fill="#FFFFFF"/><rect x="12" y="9" width="1" height="1" fill="#3A2E2E"/><rect x="13" y="9" width="1" height="1" fill="#3A2E2E"/><rect x="21" y="9" width="1" height="1" fill="#FFFFFF"/><rect x="22" y="9" width="1" height="1" fill="#3A2E2E"/><rect x="23" y="9" width="1" height="1" fill="#3A2E2E"/><rect x="11" y="10" width="1" height="1" fill="#3A2E2E"/><rect x="12" y="10" width="1" height="1" fill="#3A2E2E"/><rect x="13" y="10" width="1" height="1" fill="#3A2E2E"/><rect x="21" y="10" width="1" height="1" fill="#3A2E2E"/><rect x="22" y="10" width="1" height="1" fill="#3A2E2E"/><rect x="23" y="10" width="1" height="1" fill="#3A2E2E"/><rect x="11" y="11" width="1" height="1" fill="#3A2E2E"/><rect x="12" y="11" width="1" height="1" fill="#3A2E2E"/><rect x="13" y="11" width="1" height="1" fill="#3A2E2E"/><rect x="21" y="11" width="1" height="1" fill="#3A2E2E"/><rect x="22" y="11" width="1" height="1" fill="#3A2E2E"/><rect x="23" y="11" width="1" height="1" fill="#3A2E2E"/><rect x="12" y="12" width="1" height="1" fill="#3A2E2E"/><rect x="22" y="12" width="1" height="1" fill="#3A2E2E"/></g><g><animate attributeName="opacity" calcMode="discrete" values="0;1;0" keyTimes="0;0.94;1" dur="5s" repeatCount="indefinite"/><rect x="11" y="10" width="1" height="1" fill="#3A2E2E"/><rect x="13" y="10" width="1" height="1" fill="#3A2E2E"/><rect x="21" y="10" width="1" height="1" fill="#3A2E2E"/><rect x="23" y="10" width="1" height="1" fill="#3A2E2E"/><rect x="12" y="11" width="1" height="1" fill="#3A2E2E"/><rect x="22" y="11" width="1" height="1" fill="#3A2E2E"/></g></svg>
